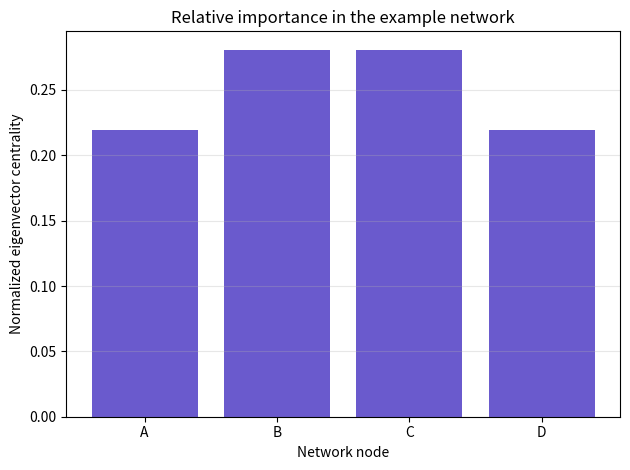

Write Python code to recreate this figure.
import matplotlib.pyplot as plt
import numpy as np

# Adjacency matrix for a small undirected network; nodes are A, B, C, D.
adjacency = np.array([[0., 1., 1., 0.], [1., 0., 1., 1.],
                      [1., 1., 0., 1.], [0., 1., 1., 0.]])
eigenvalues, eigenvectors = np.linalg.eig(adjacency)
index = np.argmax(np.real(eigenvalues))
dominant_value = np.real(eigenvalues[index])
vector = np.real(eigenvectors[:, index])
centrality = np.abs(vector) / np.abs(vector).sum()
nodes = ["A", "B", "C", "D"]

print("Dominant eigenvalue:", dominant_value)
print("Eigenvector-based importance:")
for node, score in zip(nodes, centrality):
    print(f"{node}: {score:.4f}")
print("Verification error:", np.linalg.norm(adjacency @ vector - dominant_value * vector))

plt.bar(nodes, centrality, color="slateblue")
plt.xlabel("Network node")
plt.ylabel("Normalized eigenvector centrality")
plt.title("Relative importance in the example network")
plt.grid(axis="y", alpha=0.3)
plt.tight_layout()
plt.show()
